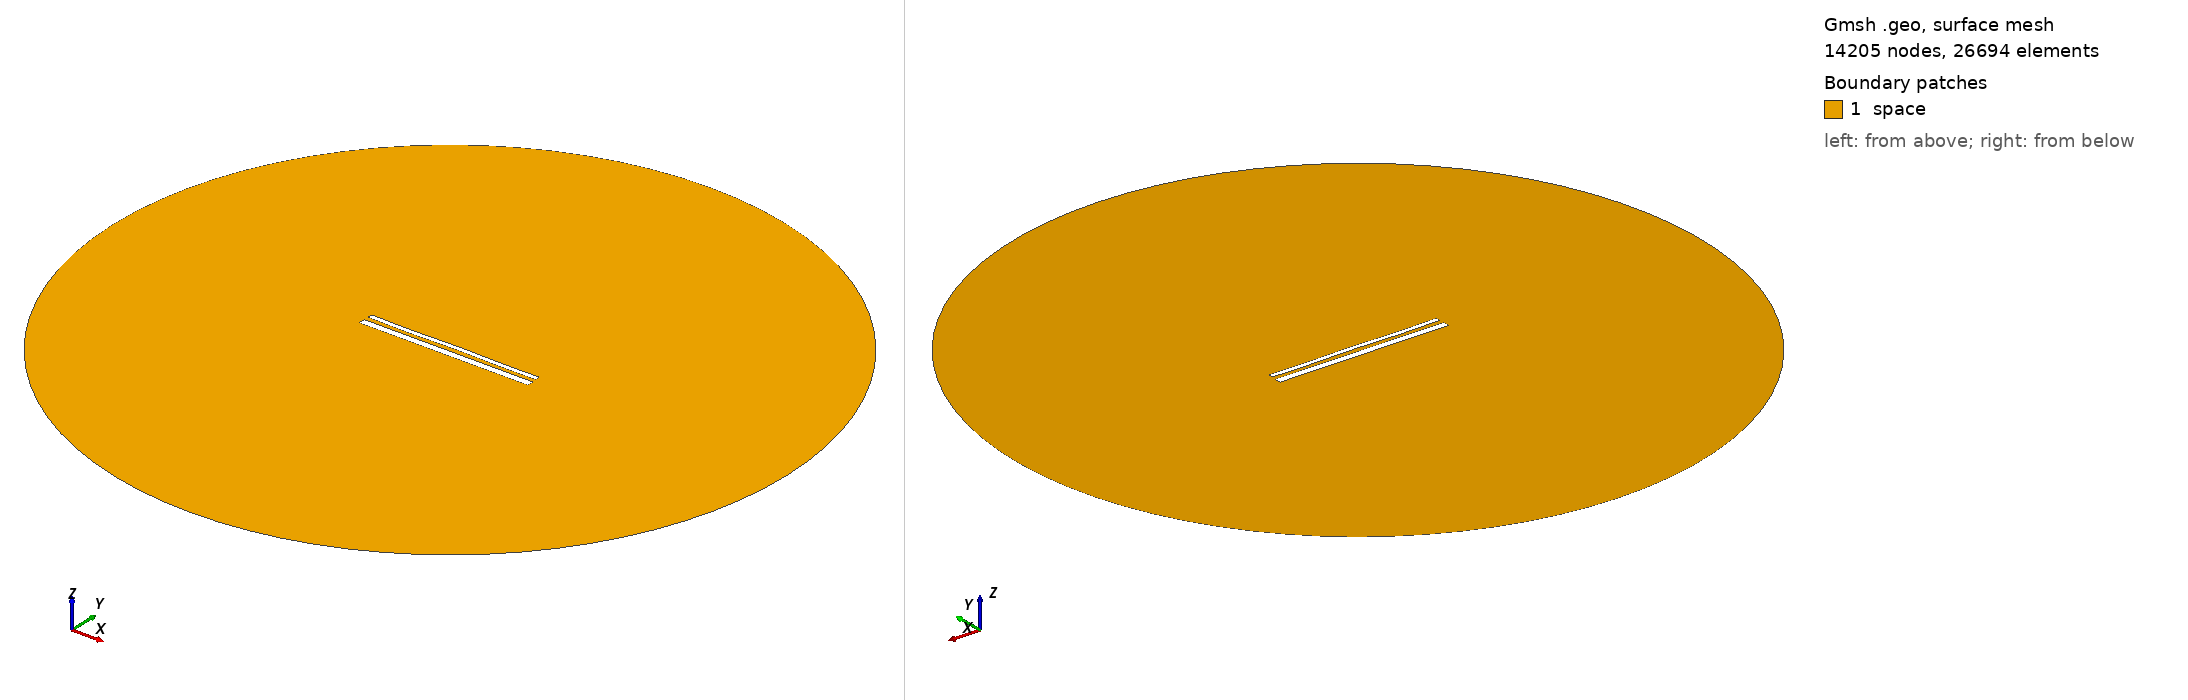

Gmsh geometry script, surface-meshed: 14205 nodes, 26694 surface elements. Boundary patches (legend numbers): 1 space. Left view from above one corner, right view from below the opposite corner. Legend entries are the model's physical surfaces. The drawing asked Gmsh for element sizes between 1% and 20% of the model's largest extent; the script's own settings can give other sizes.

=== 15056.geo (drawn) ===
//---------------------------------------
// Geometry kernel
//---------------------------------------

SetFactory("OpenCASCADE");



//---------------------------------------
// Parameters of the geometry
//---------------------------------------

// Overetch of the upper plate
overetch = 0.5;

// Distance between the plates
distance = 2.5;

// Discretization over the x axis (for the deformation)
nx = 50; 

// Length of the plate
L = 100 - overetch; 

// Number of modes
n = 4; 

// 1st mode coefficient
coeff(1) = -0.15;
beta(1) = 0.596864 * 3.1415926535 / L;

// 2nd mode coefficient
coeff(2) = 0.0;
beta(2) = 1.49418 * 3.1415926535 / L;

// 3rd mode coefficient
coeff(3) = -0.075;
beta(3) = 2.50025 * 3.1415926535 / L;

// 4th mode coefficient
coeff(4) = -0.15;
beta(4) = 3.49999 * 3.1415926535 / L;



//---------------------------------------
// Upper plate (deformed rectangle)
//---------------------------------------

// Coordiantes of the upper plate
xmin = -50;
xmax = 50 - overetch;

// Height of the upper plate
yheight = 4 - 2 * overetch;

// Indexes of the points
UpperID[] = {};
LowerID[] = {};
LeftID[] = {};
RightID[] = {};

// Point index
p = 1;

// Horizontal edges
For i In {1:nx}
    x = xmin + (i-1)*(xmax - xmin)/(nx-1);

    y_bottom = distance / 2 + overetch;
    For j In {1:n}
        C = (Cosh(beta(j)*L) + Cos(beta(j)*L)) / (Sinh(beta(j)*L) + Sin(beta(j)*L));
        y_bottom  = y_bottom + coeff(j) * (Cosh(beta(j)*(x+50)) - Cos(beta(j)*(x+50)) - C * (Sinh(beta(j)*(x+50)) - Sin(beta(j)*(x+50))));
    EndFor

    y_top = y_bottom + yheight;

    Point(p) = {x, y_top, 0, 1.0};
    UpperID[i] = p;
    p = p + 1;

    Point(p) = {x, y_bottom, 0, 1.0};
    LowerID[i] = p;
    p = p + 1;
EndFor

// Create point lists
UpperPts[] = {}; LowerPts[] = {};
For i In {1:nx}
  UpperPts[] += {UpperID[i]};
  LowerPts[] += {LowerID[i]};
EndFor

// Build splines
Spline(1) = {UpperPts[]};
Spline(2) = {LowerPts[]};
Line(3) = {LowerPts[nx-1], UpperPts[nx-1]};
Line(4) = {LowerPts[0], UpperPts[0]};

// Build the plane surface
Curve Loop(1) = {2, 3, -1, -4};
Plane Surface(1) = {1};



//---------------------------------------
// Lower plate (rectangle)
//---------------------------------------

// Vertices
Point(1001) = {-50, -1, 0, 1.0};
Point(1002) = { 50, -1, 0, 1.0};
Point(1003) = { 50,  -5, 0, 1.0};
Point(1004) = {-50,  -5, 0, 1.0};

// Edges
Line(5) = {1001, 1002};
Line(6) = {1002, 1003};
Line(7) = {1003, 1004};
Line(8) = {1004, 1001};

// Plane surface
Line Loop(2) = {5, 6, 7, 8};
Plane Surface(2) = {2}; 



//---------------------------------------
// Outer (fictious) boundary
//---------------------------------------

// Points
Point(1005) = {0, 0, 0};       // Center
Point(1006) = {200, 0, 0};     // Start point
Point(1007) = {0, 200, 0};     // 90 degrees
Point(1008) = {-200, 0, 0};    // 180 degrees
Point(1009) = {0, -200, 0};    // 270 degrees

// Circle arcs (each needs start, center, end)
Circle(9) = {1006, 1005, 1007};
Circle(10) = {1007, 1005, 1008};
Circle(11) = {1008, 1005, 1009};
Circle(12) = {1009, 1005, 1006};

// Plane surface for the entire domain
Curve Loop(3) = {9, 10, 11, 12};
Surface(3) = {3};

// Subtract the plates from the whole domain to obtain the actual domain where we want to solve the equations
BooleanDifference{ Surface{3}; Delete; }{ Surface{1}; Surface{2}; Delete; }




//---------------------------------------
// Transfinite Lines/Curves
//---------------------------------------

// Set the number of points on the boundaries
r = 7;

// Plates
Transfinite Curve {1, 2} = 50*r Using Progression 1;
Transfinite Curve {3, 4} = 2*r Using Progression 1;
Transfinite Line {5, 7} = 50*r Using Progression 1;
Transfinite Line {6, 8} = 2*r Using Progression 1;

// Outer boundary
Transfinite Line {9, 10, 11, 12} = 20 Using Progression 1;



//---------------------------------------
// Physical groups
//---------------------------------------                

// Physical curves (boundaries)
Physical Line("force_segment", 10) = {2};
Physical Line("upper_plate", 11) = {1, 3, 4};
Physical Line("lower_plate", 12) = {5, 6, 7, 8};
Physical Line("boundary", 20) = {9, 10, 11, 12};

// Physical Surfaces
Physical Surface("space", 30) = {3};



//---------------------------------------
// 6. Generate the Mesh
//---------------------------------------

// 2D mesh generation
Mesh 2;
